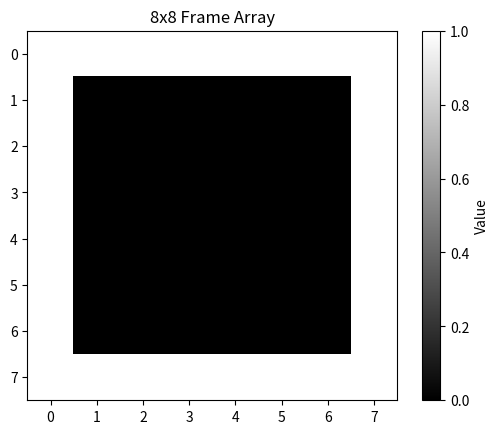

Write the Python code that produced this figure.
import numpy as np
import matplotlib.pyplot as plt

array = np.ones((8,8))

array[1:-1, 1:-1] = 0

plt.imshow(array, cmap='gray', interpolation = 'nearest')
plt.colorbar(label='Value')

plt.title("8x8 Frame Array")
plt.savefig('frame_plot.png')
plt.close()
#plt.show()
